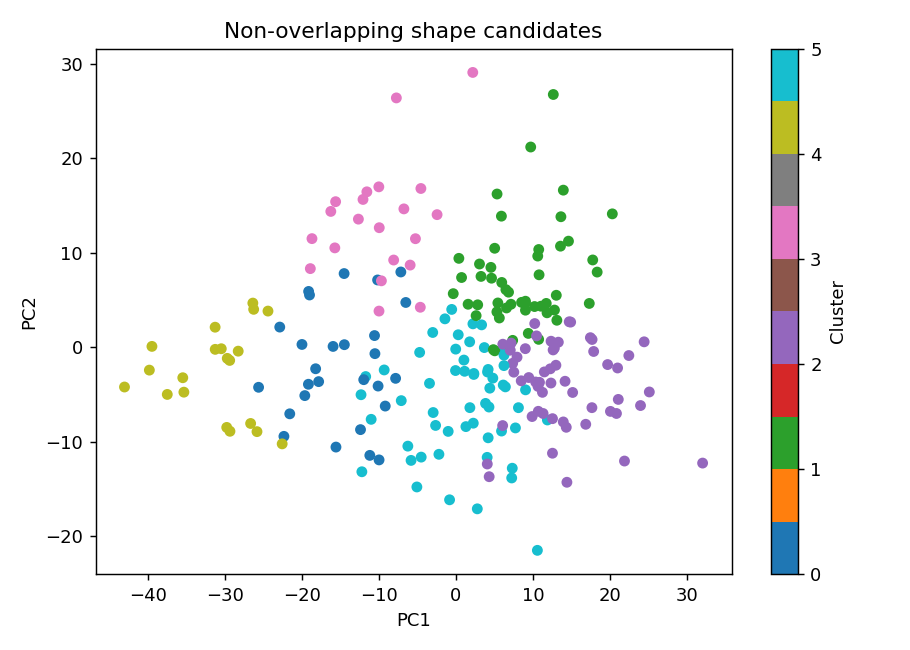

The data file committed next to this chart (first rows):
cluster, members, known_members, reproducible_members, tentative_new_cluster, representative
0, 27, 14, 25, False, C0011
1, 50, 30, 22, False, C0026
2, 54, 36, 25, False, C0037
3, 21, 12, 20, False, C0016
4, 20, 16, 20, False, C0001
5, 56, 34, 24, False, C0029
